Run: headless pygame with SDL's dummy video driver; simulated clock (each Clock.tick advances the game by its frame time, no real sleeping); random seed 0; keys injected as events and as key.get_pressed() state; no mouse input.
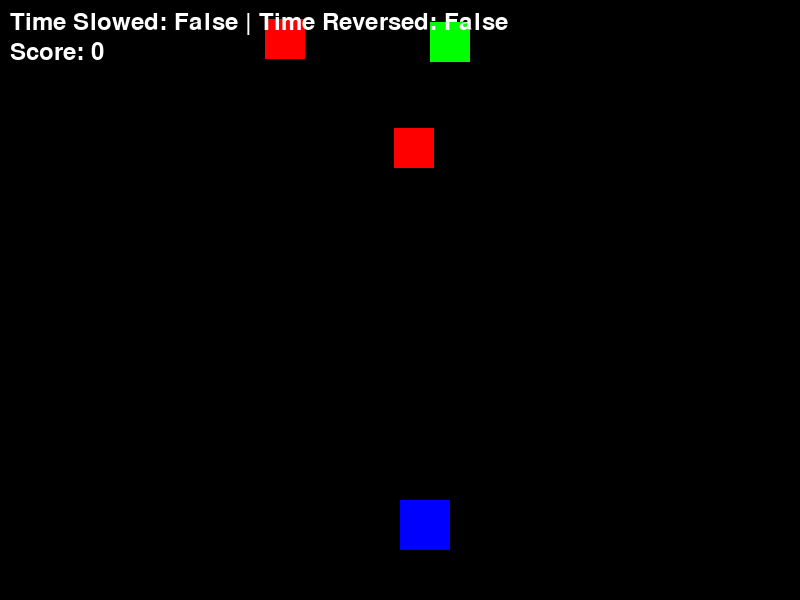
Frame 1 of 4 · flips 1–60 · no input
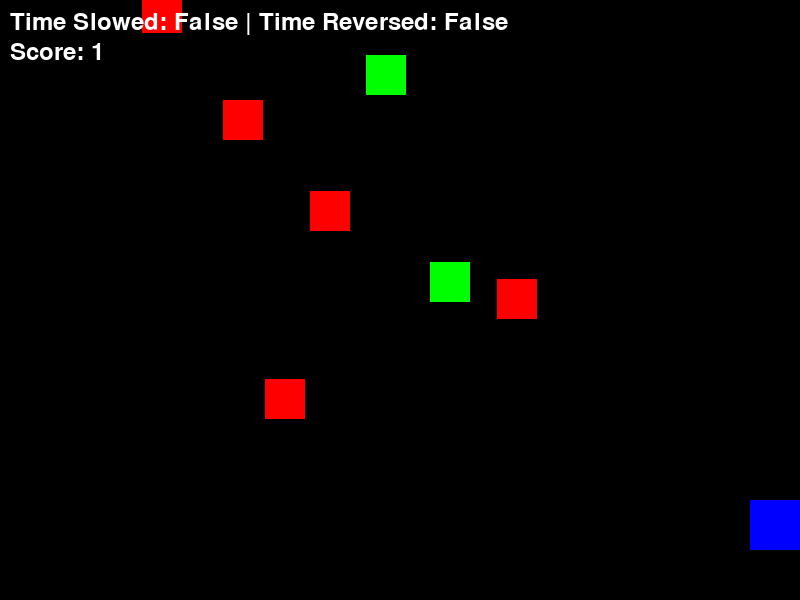
Frame 2 of 4 · flips 61–180 · tapped SPACE, RETURN · held RIGHT (→), D
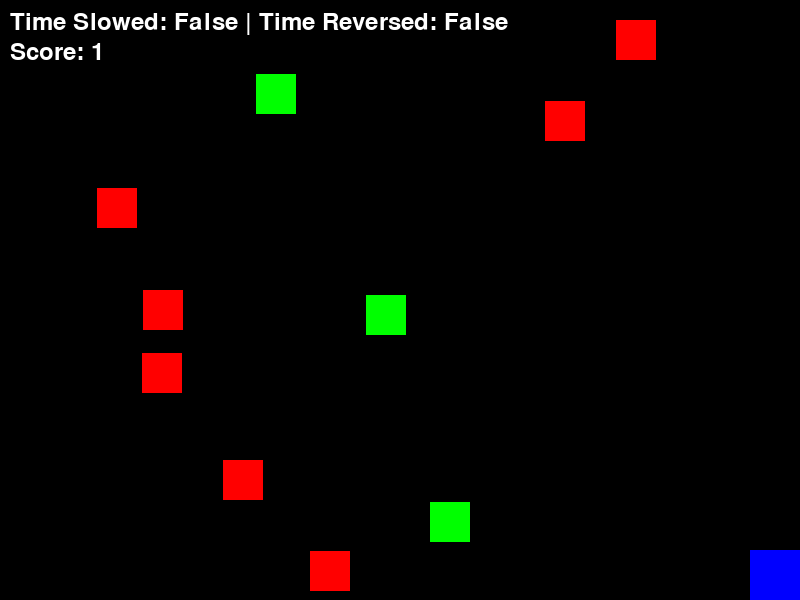
Frame 3 of 4 · flips 181–300 · held DOWN (↓), S
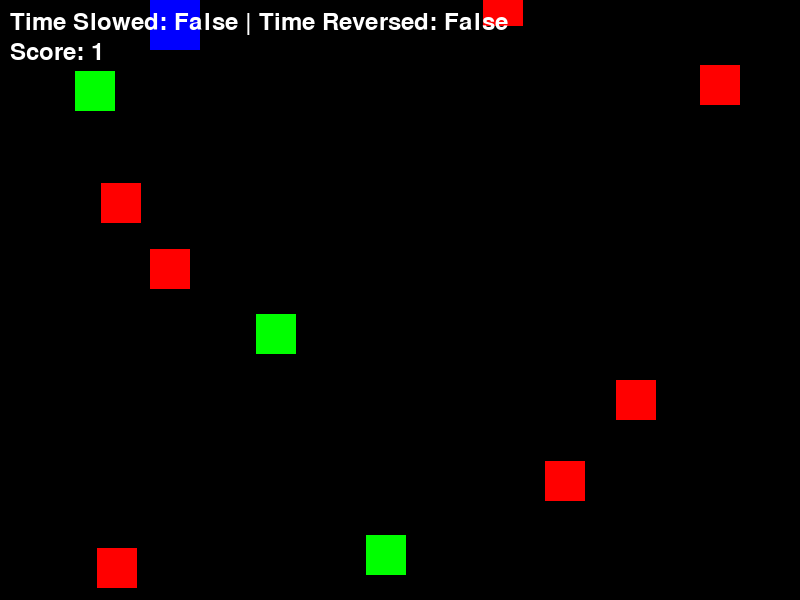
Frame 4 of 4 · flips 301–420 · held LEFT (←), A, UP (↑), W

The pygame program that drew these frames:

import pygame
import random
import sys

# Initialize pygame
pygame.init()

# Screen dimensions and setup
WIDTH, HEIGHT = 800, 600
screen = pygame.display.set_mode((WIDTH, HEIGHT))
pygame.display.set_caption("Time-Twister Arena")

# Colors
WHITE = (255, 255, 255)
BLACK = (0, 0, 0)
RED = (255, 0, 0)
GREEN = (0, 255, 0)
BLUE = (0, 0, 255)
YELLOW = (255, 255, 0)

# Clock and FPS
clock = pygame.time.Clock()
FPS = 60

# Player setup
player_size = 50
player_pos = [WIDTH // 2, HEIGHT - 100]
player_speed = 5

# Enemy setup
enemy_size = 40
red_enemy_list = []  # Standard enemies
green_enemy_list = []  # Special enemies
red_enemy_speed = 3
green_enemy_speed = 2
RED_ENEMY_SPAWN_TIME = 30  # Frames between red enemy spawns
GREEN_ENEMY_SPAWN_TIME = 120  # Frames between green enemy spawns
red_enemy_timer = 0
green_enemy_timer = 0

# Bullet setup
bullet_list = []
bullet_size = 10
bullet_speed = 10

# Time manipulation states
time_slowed = False
time_reversed = False

# Score
score = 0

# Fonts
font = pygame.font.Font(None, 36)

# Helper functions
def draw_player(position):
    pygame.draw.rect(screen, BLUE, (position[0], position[1], player_size, player_size))

def spawn_red_enemy():
    x_pos = random.randint(0, WIDTH - enemy_size)
    y_pos = random.randint(-100, -enemy_size)  # Spawn above the screen
    red_enemy_list.append([x_pos, y_pos])

def spawn_green_enemy():
    x_pos = random.randint(0, WIDTH - enemy_size)
    y_pos = random.randint(-100, -enemy_size)  # Spawn above the screen
    green_enemy_list.append([x_pos, y_pos])

def draw_red_enemies():
    for enemy in red_enemy_list:
        pygame.draw.rect(screen, RED, (enemy[0], enemy[1], enemy_size, enemy_size))

def draw_green_enemies():
    for enemy in green_enemy_list:
        pygame.draw.rect(screen, GREEN, (enemy[0], enemy[1], enemy_size, enemy_size))

def update_red_enemies():
    for enemy in red_enemy_list:
        enemy[1] += red_enemy_speed
    # Remove enemies that move off the screen
    red_enemy_list[:] = [enemy for enemy in red_enemy_list if enemy[1] < HEIGHT]

def update_green_enemies():
    for enemy in green_enemy_list:
        enemy[1] += green_enemy_speed
    # Remove enemies that move off the screen
    green_enemy_list[:] = [enemy for enemy in green_enemy_list if enemy[1] < HEIGHT]

def draw_bullets():
    for bullet in bullet_list:
        pygame.draw.rect(screen, YELLOW, (bullet[0], bullet[1], bullet_size, bullet_size))

def update_bullets():
    for bullet in bullet_list:
        bullet[1] -= bullet_speed
    # Remove bullets that leave the screen
    bullet_list[:] = [bullet for bullet in bullet_list if bullet[1] > 0]

def check_bullet_collision():
    global red_enemy_list, green_enemy_list, bullet_list, score
    for bullet in bullet_list[:]:
        bullet_rect = pygame.Rect(bullet[0], bullet[1], bullet_size, bullet_size)

        # Check collision with red enemies
        for enemy in red_enemy_list[:]:
            enemy_rect = pygame.Rect(enemy[0], enemy[1], enemy_size, enemy_size)
            if bullet_rect.colliderect(enemy_rect):
                bullet_list.remove(bullet)
                red_enemy_list.remove(enemy)
                score += 1  # Red enemy worth 1 point
                break

        # Check collision with green enemies
        for enemy in green_enemy_list[:]:
            enemy_rect = pygame.Rect(enemy[0], enemy[1], enemy_size, enemy_size)
            if bullet_rect.colliderect(enemy_rect):
                bullet_list.remove(bullet)
                green_enemy_list.remove(enemy)
                score += 2  # Green enemy worth 2 points
                break

# Main game loop
running = True
while running:
    screen.fill(BLACK)

    # Event handling
    for event in pygame.event.get():
        if event.type == pygame.QUIT:
            running = False
        if event.type == pygame.KEYDOWN:
            if event.key == pygame.K_SPACE:  # Fire bullet
                bullet_pos = [player_pos[0] + player_size // 2 - bullet_size // 2, player_pos[1]]
                bullet_list.append(bullet_pos)

    # Player movement (WASD)
    keys = pygame.key.get_pressed()
    if keys[pygame.K_a] and player_pos[0] > 0:  # Move left
        player_pos[0] -= player_speed
    if keys[pygame.K_d] and player_pos[0] < WIDTH - player_size:  # Move right
        player_pos[0] += player_speed
    if keys[pygame.K_w] and player_pos[1] > 0:  # Move up
        player_pos[1] -= player_speed
    if keys[pygame.K_s] and player_pos[1] < HEIGHT - player_size:  # Move down
        player_pos[1] += player_speed

    # Time manipulation keys
    if keys[pygame.K_f]:  # Slow down time
        time_slowed = True
    else:
        time_slowed = False

    if keys[pygame.K_r]:  # Reverse time (placeholder functionality)
        time_reversed = True
    else:
        time_reversed = False

    # Enemy spawning
    if red_enemy_timer == 0:
        spawn_red_enemy()
        red_enemy_timer = RED_ENEMY_SPAWN_TIME
    else:
        red_enemy_timer -= 1

    if green_enemy_timer == 0:
        spawn_green_enemy()
        green_enemy_timer = GREEN_ENEMY_SPAWN_TIME
    else:
        green_enemy_timer -= 1

    # Update game elements
    update_red_enemies()
    update_green_enemies()
    update_bullets()
    check_bullet_collision()

    # Check collisions (player vs. any enemy)
    if any(
        pygame.Rect(player_pos[0], player_pos[1], player_size, player_size).colliderect(
            pygame.Rect(enemy[0], enemy[1], enemy_size, enemy_size)
        )
        for enemy in red_enemy_list + green_enemy_list
    ):
        running = False  # End the game if the player collides with an enemy

    # Drawing elements
    draw_player(player_pos)
    draw_red_enemies()
    draw_green_enemies()
    draw_bullets()

    # Display time manipulation status
    status_text = f"Time Slowed: {time_slowed} | Time Reversed: {time_reversed}"
    text_surface = font.render(status_text, True, WHITE)
    screen.blit(text_surface, (10, 10))

    # Display score
    score_text = f"Score: {score}"
    score_surface = font.render(score_text, True, WHITE)
    screen.blit(score_surface, (10, 40))

    # Update screen and manage FPS
    pygame.display.flip()
    clock.tick(FPS if not time_slowed else FPS // 2)  # Slow down time effect

# Quit pygame
pygame.quit()
sys.exit()
